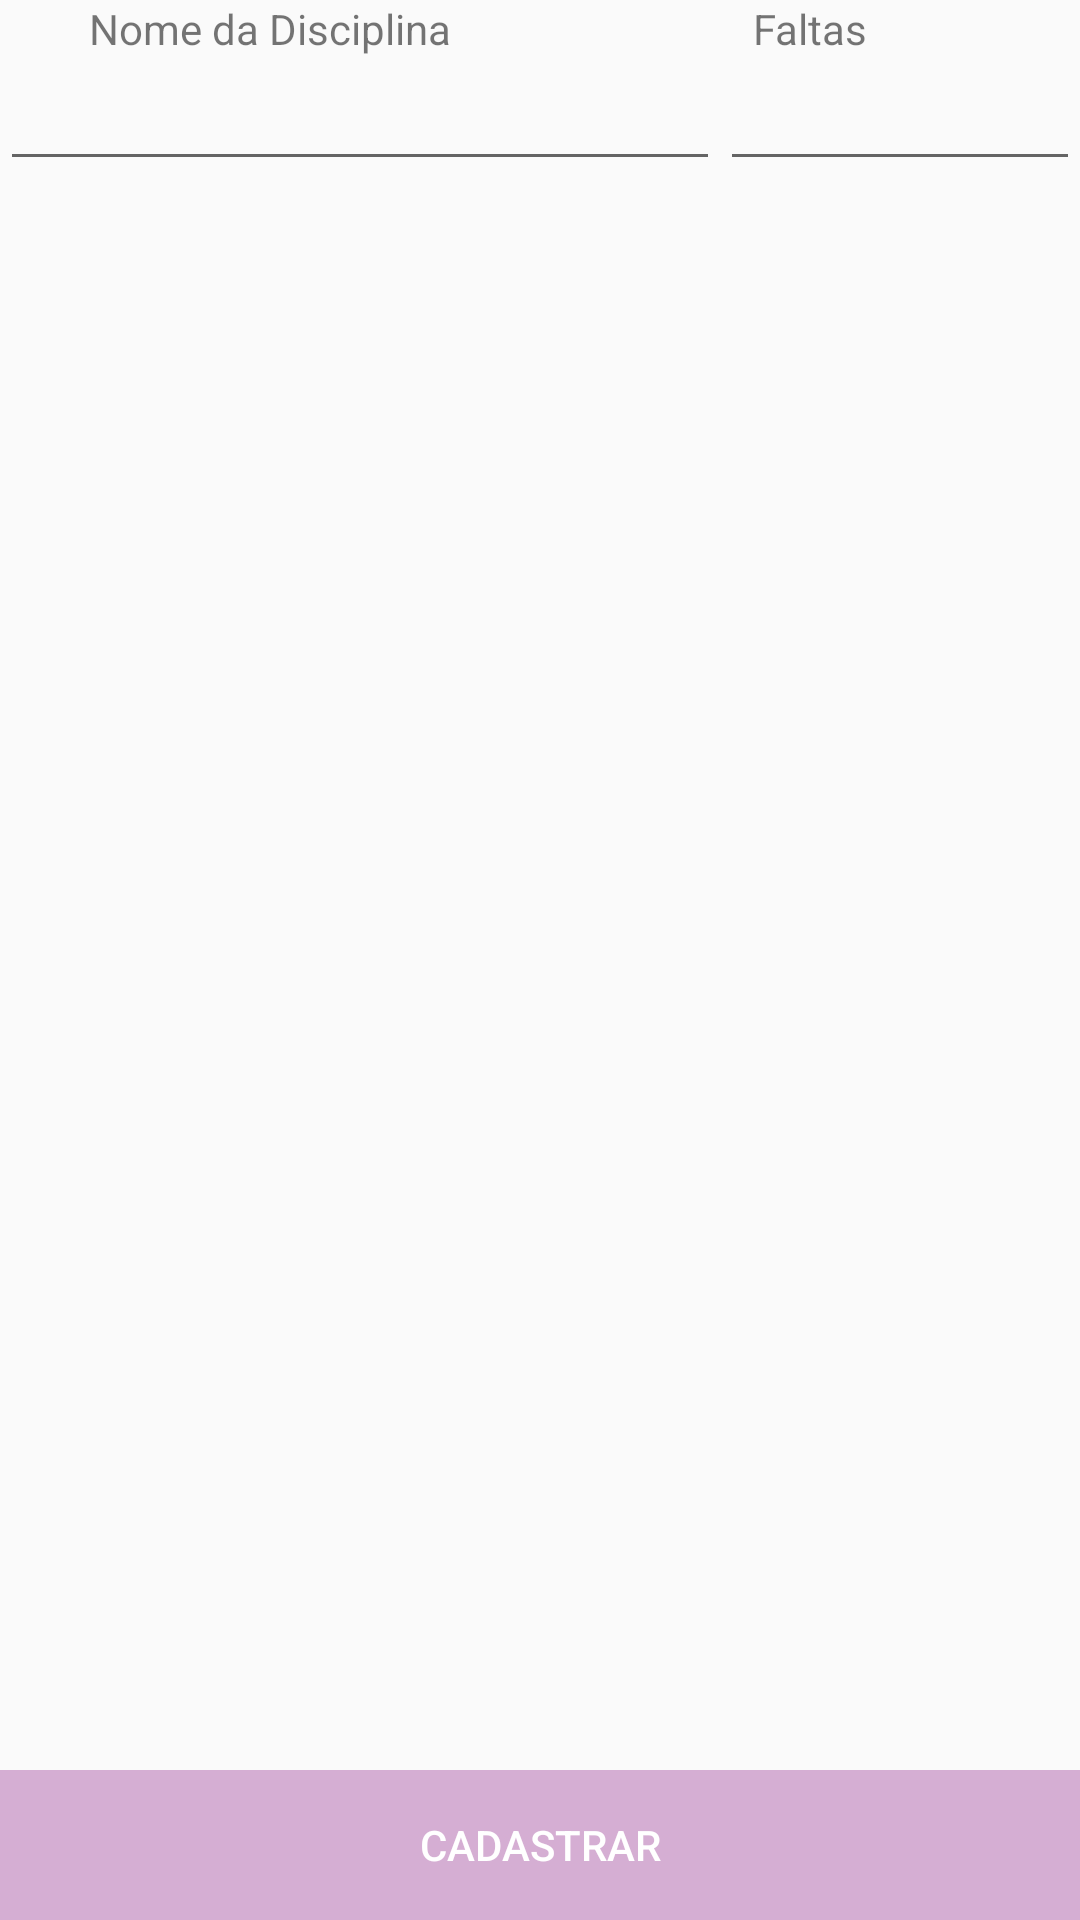

Reconstruct the res/layout file that produces this screen, plus the resources it refers to.
<!-- AndroidManifest.xml: application theme AppTheme -->
<!-- res/layout/activity_falta_cadastro.xml -->
<?xml version="1.0" encoding="utf-8"?>
<LinearLayout xmlns:android="http://schemas.android.com/apk/res/android"
    android:layout_width="match_parent" android:layout_height="match_parent" android:orientation="vertical">
<LinearLayout
    android:layout_width="match_parent"
    android:layout_height="wrap_content"
    android:id="@+id/identificadorTitulo">
    <TextView
        android:layout_width="match_parent"
        android:layout_height="match_parent" android:layout_weight="1"
        android:textAlignment="center"
        android:text="Nome da Disciplina"
        />

    <TextView
        android:layout_width="match_parent"
        android:layout_height="match_parent" android:layout_weight="1"
        android:text="Faltas"
        android:textAlignment="center"/>


</LinearLayout>
    <ScrollView
    android:layout_width="match_parent"
    android:layout_height="match_parent"
    android:layout_weight="7">
    <LinearLayout
        android:layout_width="match_parent"
        android:layout_height="wrap_content"
        android:orientation="horizontal"
        >

        <EditText
            android:id="@+id/:EditTextFalta"
            android:layout_width="match_parent"
            android:layout_height="wrap_content"
            android:inputType="text"
            android:layout_weight="1"
            />
        <EditText
            android:id="@+id/:EditTextFaltaCadastro"
            android:layout_width="match_parent"
            android:layout_height="wrap_content"
            android:inputType="numberDecimal"
            android:layout_weight="2"
            />
    </LinearLayout>
</ScrollView>

    <LinearLayout
        android:layout_width="match_parent"
        android:layout_height="60dp"
        android:layout_weight="1"
        >
        <Button
            android:id="@+id/Button_cad_faltas"
            android:layout_width="match_parent"
            android:layout_height="match_parent"
            android:text="Cadastrar"
            android:layout_gravity="center_horizontal"
            android:background="#D5AED3"
            android:textColor="@android:color/white"/>
    </LinearLayout>



</LinearLayout>
<!-- resources referenced by this layout -->
<resources>
  <style name="AppTheme" parent="Theme.AppCompat.Light.NoActionBar">
          
          <item name="colorPrimary">@color/colorPrimary</item>
          <item name="colorPrimaryDark">@color/colorPrimaryDark</item>
          <item name="colorAccent">@color/colorAccent</item>
          <item name="android:colorForeground">@color/foreground_material_light</item>
          <item name="android:navigationBarColor">@color/black</item>
      </style>
  <color name="colorPrimary">#673ab7</color>
  <color name="colorPrimaryDark">#512da8</color>
  <color name="colorAccent">#e040fb</color>
  <color name="foreground_material_light">#000000</color>
  <color name="black">#000000</color>
</resources>
